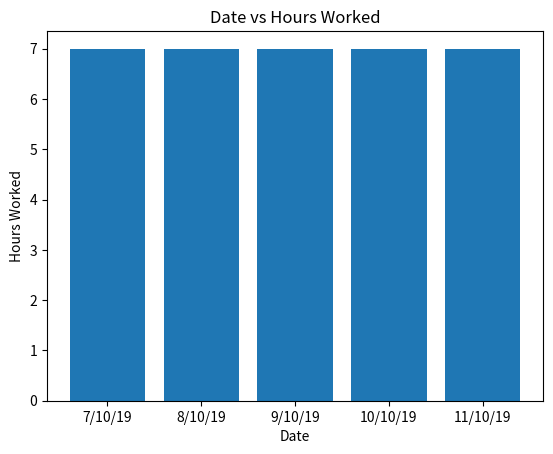

The script that saved this image:
import pandas as pd

import matplotlib.pyplot as plt


# df.plot(x ='Date', y='Hours Worked', kind = 'bar') 

Date =['7/10/19', '8/10/19', '9/10/19', '10/10/19', '11/10/19']
Hours_worked = [7, 7, 7, 7, 7]
plt.bar(Date, Hours_worked)
plt.title('Date vs Hours Worked')
plt.xlabel('Date')
plt.ylabel('Hours Worked')
plt.show()
